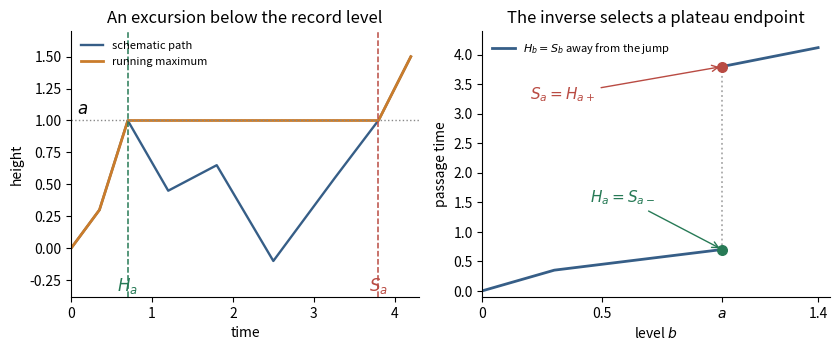

Write Python code to recreate this figure. (Note: this script raises an exception after producing the figure.)
"""Original schematic of the two inverses at a running-maximum plateau.

Tested with Python 3.14.4 and the root numpy/matplotlib dependencies.
Writes its PNG basename to the current working directory.
"""
from pathlib import Path
import os
import tempfile
os.environ.setdefault("MPLCONFIGDIR", str(Path(tempfile.gettempdir()) / "paper28-matplotlib"))

import matplotlib
matplotlib.use("Agg")
import matplotlib.pyplot as plt
import numpy as np


def main():
    fig, (ax, bx) = plt.subplots(1, 2, figsize=(8.5, 3.6), dpi=130)
    fig.patch.set_facecolor("white")
    times = np.array([0, .35, .7, 1.2, 1.8, 2.5, 3.2, 3.8, 4.2])
    heights = np.array([0, .3, 1, .45, .65, -.1, .5, 1, 1.5])
    mesh = np.unique(np.r_[np.linspace(0, 4.2, 1600), times])
    path = np.interp(mesh, times, heights)
    ax.plot(mesh, path, color="#365e87", lw=1.7, label="schematic path")
    ax.plot(mesh, np.maximum.accumulate(path), color="#ca7c2b", lw=2,
            label="running maximum")
    ax.axhline(1, color="#888888", ls=":", lw=1)
    for time, color, label in [(.7, "#277a56", "$H_a$"), (3.8, "#b94b43", "$S_a$")]:
        ax.axvline(time, color=color, ls="--", lw=1.1)
        ax.text(time, -.33, label, color=color, ha="center", fontsize=12)
    ax.text(.07, 1.05, "$a$", fontsize=12)
    ax.set(xlim=(0, 4.3), ylim=(-.38, 1.7), xlabel="time", ylabel="height",
           title="An excursion below the record level")
    ax.legend(loc="upper left", fontsize=8, frameon=False)
    bx.plot([0, .3, 1], [0, .35, .7], color="#365e87", lw=2)
    bx.plot([1, 1.4], [3.8, 4.12], color="#365e87", lw=2,
            label="$H_b=S_b$ away from the jump")
    bx.plot([1, 1], [.7, 3.8], color="#aaaaaa", ls=":", lw=1.3)
    bx.scatter([1], [.7], color="#277a56", s=48, zorder=4)
    bx.scatter([1], [3.8], color="#b94b43", s=48, zorder=4)
    bx.annotate("$H_a=S_{a-}$", (1, .7), xytext=(.45, 1.5),
                arrowprops=dict(arrowstyle="->", color="#277a56"),
                color="#277a56", fontsize=11)
    bx.annotate("$S_a=H_{a+}$", (1, 3.8), xytext=(.2, 3.25),
                arrowprops=dict(arrowstyle="->", color="#b94b43"),
                color="#b94b43", fontsize=11)
    bx.set(xlim=(0, 1.45), ylim=(-.1, 4.4), xlabel="level $b$", ylabel="passage time",
           title="The inverse selects a plateau endpoint")
    bx.set_xticks([0, .5, 1, 1.4], ["0", "0.5", "$a$", "1.4"])
    bx.legend(loc="upper left", fontsize=8, frameon=False)
    for axes in (ax, bx):
        axes.set_facecolor("white")
        axes.spines[["top", "right"]].set_visible(False)
    fig.tight_layout()
    fig.savefig(Path(__file__).with_suffix(".png").name, facecolor="white")
    plt.close(fig)


if __name__ == "__main__":
    main()
